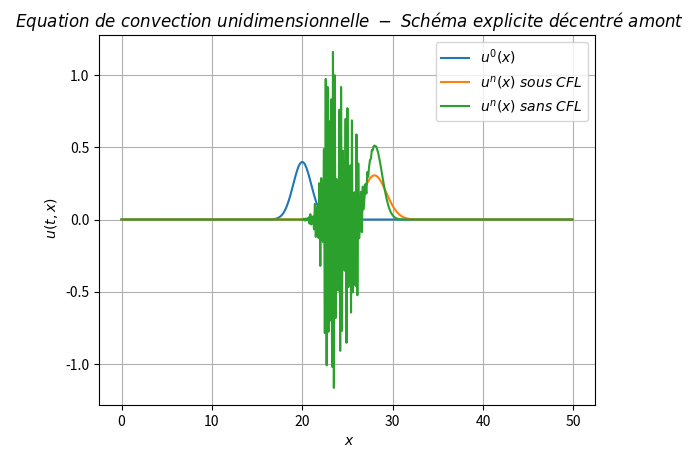

Here is the Python script that generated this plot:
##Question 3 - comparaison du schéma explicite décentré amont sous la condition CFL et sans la condition CFL - équation de convection

from math import *
import numpy as np
import numpy.linalg as alg
from matplotlib.pyplot import*
from matplotlib import animation


##Initialisation des paramètres
global x0, s
x0 = 20
s = 1
def f(x) :
    return((s*sqrt(2*pi))**(-1)*exp(-(x-x0)**2/(2*s**2)))

global L, T, V, nu, dx, dt
L=50
T=16
V=1
nu=1
dx=0.1
dt=0.025

Nx=floor(L/dx)
Nt=floor(T/dt)

U=np.zeros((Nx,1))
for j in range(Nx):
    U[j]=f(j*dx)
    
X=np.zeros((Nx,1))
for j in range(Nx):
    X[j]=j*dx

# Autres valeurs du pas de temps pour mettre en évidence la condition CFL
dx1=0.1
dt1=0.3

Nx1=floor(L/dx1)
Nt1=floor(T/dt1)

U1=np.zeros((Nx1,1))
for j in range(Nx1):
    U1[j]=f(j*dx1)
    
X1=np.zeros((Nx1,1))
for j in range(Nx1):
    X1[j]=j*dx1

legend_plot=[] #tableau servant à mettre une légende sur le graphe


## Définition des matrices A =I_N + K_c tq U_{n+1}=A*U_{n}
Kd=np.zeros((Nx,Nx))
Kd[0][0]=1
for j in range(1,Nx):
    Kd[j][j-1]=-1
    Kd[j][j]=1

A = np.eye(Nx)-V*dt/(2*dx)*Kd

Kd1=np.zeros((Nx1,Nx1))
Kd1[0][0]=1
for j in range(1,Nx1):
    Kd1[j][j-1]=-1
    Kd1[j][j]=1

A1 = np.eye(Nx1)-V*dt1/(2*dx1)*Kd1

plot(X,U)
## Mise en oeuvre de la résolution
for i in range(Nt+1):
    U=np.dot(A,U)
plot(X,U)


for i in range(Nt1+1):
    U1=np.dot(A1,U1)
plot(X1,U1)


grid()
title("$\ Equation\ de\ convection\ unidimensionnelle\ -\ Schéma\ explicite\ décentré\ amont$")
xlabel("$\ x $")
ylabel("$\ u(t,x) $")
legend(["$u^0(x)$","$u^n(x)\ sous\ CFL$", "$u^n(x)\ sans\ CFL$"], loc="best")

show()
